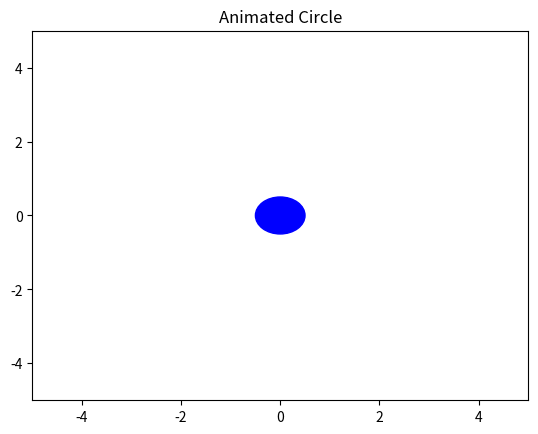

Here is the Python script that generated this plot:
import matplotlib.pyplot as plt
from matplotlib.patches import Circle
from matplotlib.animation import FuncAnimation

# Create figure and axis
fig, ax = plt.subplots()
ax.set_xlim(-5, 5)
ax.set_ylim(-5, 5)

# Create circle
circle = Circle((0, 0), 0.5, color='blue')
ax.add_patch(circle)

# Animation function
def update(frame):
    x = frame * 0.1
    y = 0
    circle.center = (x, y)
    return circle,

# Animate
ani = FuncAnimation(fig, update, frames=100, interval=50)

plt.title("Animated Circle")
plt.show()
